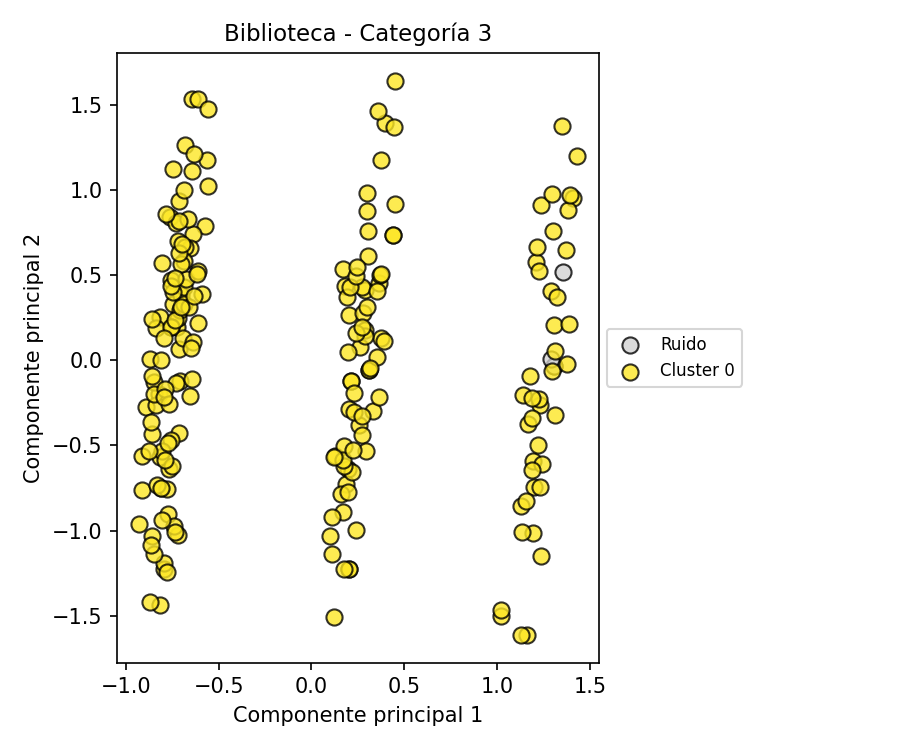

The data file committed next to this chart (first rows):
PC1, PC2, Cluster
1.193, -0.5929, 0
-0.7441, 0.3321, 0
-0.6133, 0.2208, 0
-0.9294, -0.9603, 0
0.3334, -0.2985, 0
0.2898, 0.4131, 0
1.313, 0.05379, 0
0.3961, 1.391, 0
0.2132, -0.1192, 0
0.1203, -1.506, 0
-0.5716, 0.7889, 0
-0.7234, 0.1977, 0
0.4472, 1.372, 0
-0.7939, -1.223, 0
0.2619, 0.07973, 0
0.3614, 0.4534, 0
1.198, -0.7447, 0
-0.7163, 0.247, 0
1.022, -1.503, 0
-0.8175, -1.437, 0
0.1133, -1.137, 0
-0.7569, 0.1984, 0
-0.7642, 0.839, 0
-0.8025, 0.5728, 0
-0.6383, 0.7441, 0
1.24, -1.15, 0
0.302, 0.8765, 0
1.165, -0.3716, 0
1.129, -0.8553, 0
1.244, -0.6116, 0
0.2724, 0.431, 0
0.4484, 0.9185, 0
-0.7293, 0.8031, 0
1.208, 0.5799, 0
-0.8207, -0.2002, 0
-0.7697, -0.6373, 0
0.2017, -0.2881, 0
-0.8144, 0.2567, 0
-0.7115, 0.9324, 0
-0.5892, 0.3883, 0
-0.9118, -0.5597, 0
-0.7953, -1.188, 0
-0.9143, -0.7607, 0
0.4519, 1.639, 0
1.236, 0.9133, 0
0.4418, 0.733, 0
-0.6554, -0.2112, 0
-0.7745, -0.9042, 0
-0.7434, 1.123, 0
-0.891, -0.2756, 0
0.2555, -0.3771, 0
1.214, 0.6644, 0
1.371, 0.6502, 0
-0.8604, -0.4311, 0
1.307, -0.03069, -1
-0.7092, 0.2963, 0
-0.7034, 0.3807, 0
-0.7126, -0.4243, 0
0.2007, -1.226, 0
-0.7152, 0.0646, 0
... 158 more rows
